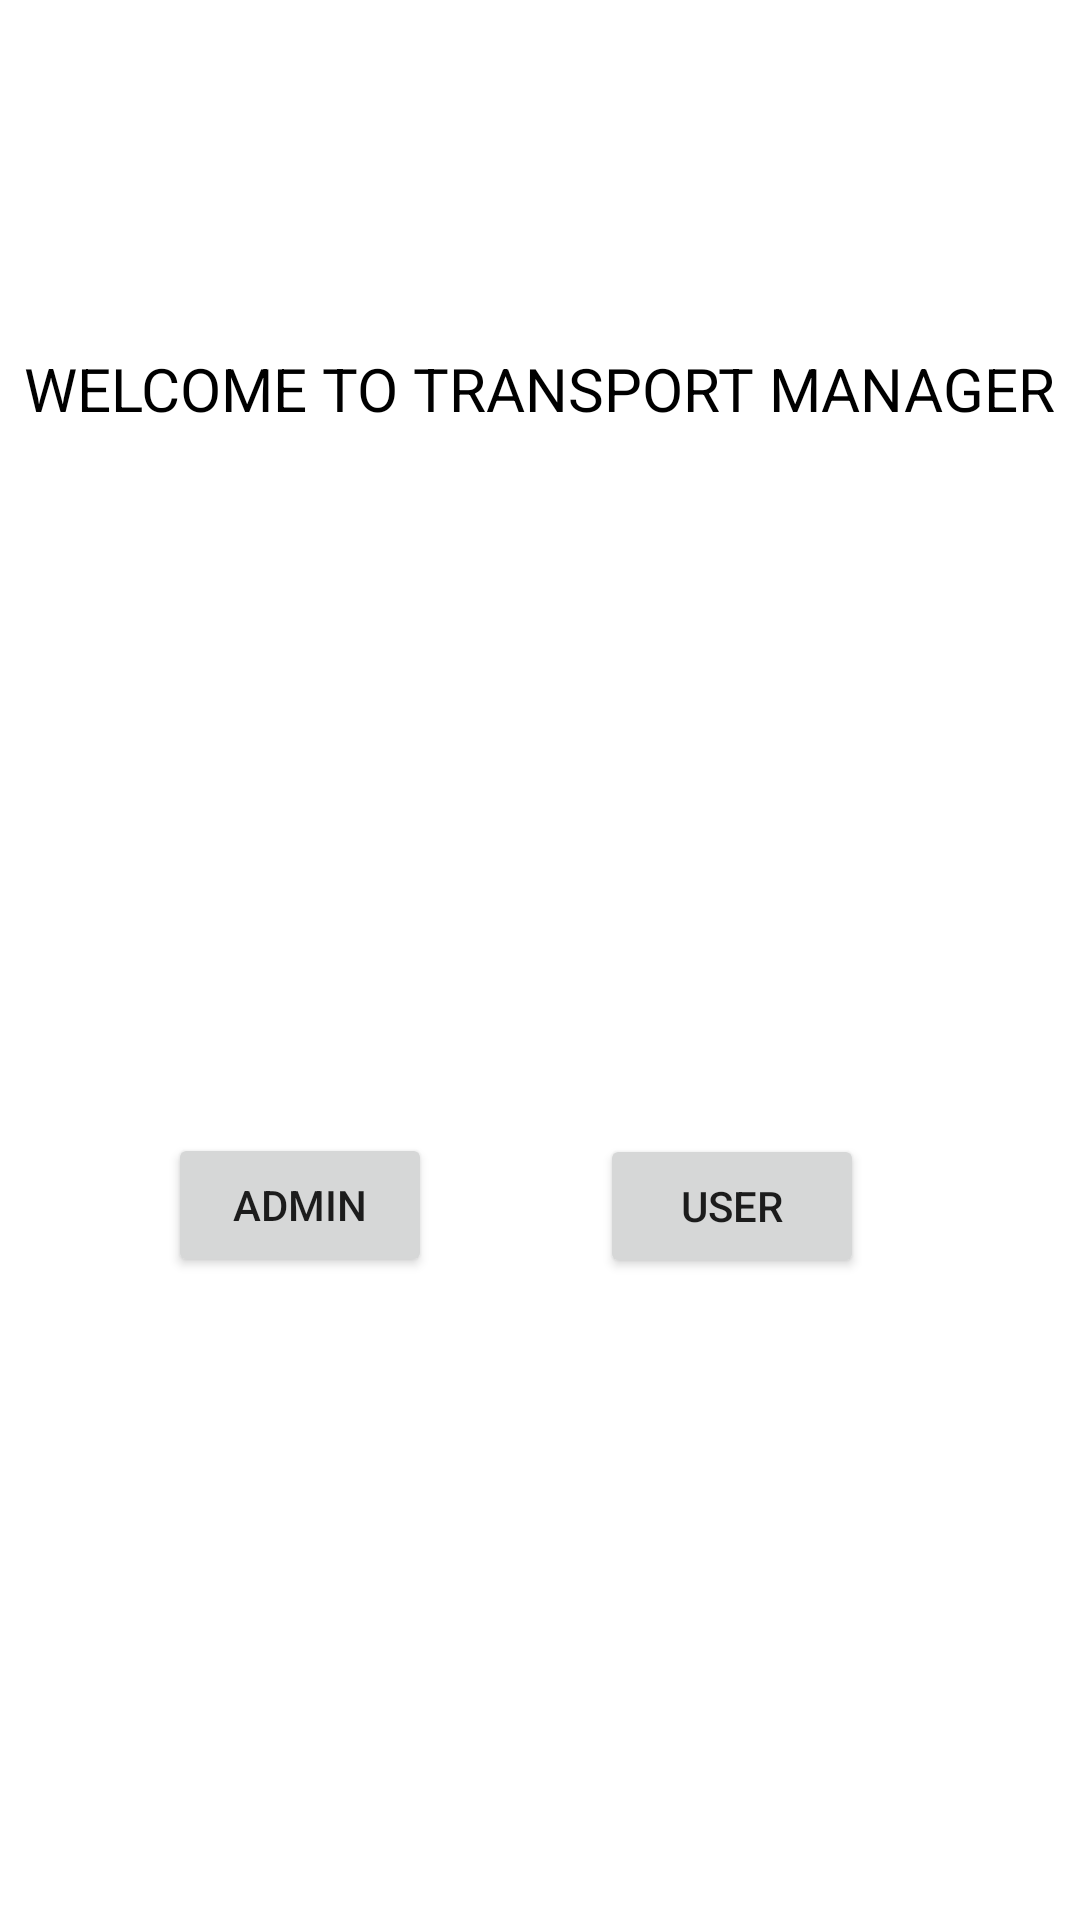

The Android layout XML behind this screen, and the referenced resources:
<!-- AndroidManifest.xml: application theme Theme.TransportManager -->
<!-- res/layout/activity_main.xml -->
<?xml version="1.0" encoding="utf-8"?>
<androidx.constraintlayout.widget.ConstraintLayout xmlns:android="http://schemas.android.com/apk/res/android"
    xmlns:app="http://schemas.android.com/apk/res-auto"
    xmlns:tools="http://schemas.android.com/tools"
    android:layout_width="match_parent"
    android:layout_height="match_parent"
    tools:context=".MainActivity" >

    <Button
        android:id="@+id/admin_btn"
        android:layout_width="wrap_content"
        android:layout_height="wrap_content"
        android:layout_marginStart="20dp"
        android:layout_marginTop="20dp"
        android:layout_marginEnd="20dp"
        android:onClick="adminBtnClick"
        android:text="@string/admin"
        app:layout_constraintBottom_toBottomOf="parent"
        app:layout_constraintEnd_toStartOf="@+id/user_btn"
        app:layout_constraintStart_toStartOf="parent"
        app:layout_constraintTop_toBottomOf="@+id/textView_mainmenu" />

    <Button
        android:id="@+id/user_btn"
        android:layout_width="wrap_content"
        android:layout_height="wrap_content"
        android:layout_marginTop="20dp"
        android:layout_marginEnd="72dp"
        android:onClick="userBtnClick"
        android:text="@string/user"
        app:layout_constraintBottom_toBottomOf="parent"
        app:layout_constraintEnd_toEndOf="parent"
        app:layout_constraintTop_toBottomOf="@+id/textView_mainmenu"
        app:layout_constraintVertical_bias="0.501" />

    <TextView
        android:id="@+id/textView_mainmenu"
        android:layout_width="wrap_content"
        android:layout_height="wrap_content"
        android:layout_marginTop="116dp"
        android:text="@string/welcome_to_transport_manager"
        android:textAllCaps="true"
        android:textColor="@color/black"
        android:textSize="20sp"
        app:layout_constraintEnd_toEndOf="parent"
        app:layout_constraintHorizontal_bias="0.498"
        app:layout_constraintStart_toStartOf="parent"
        app:layout_constraintTop_toTopOf="parent" />
</androidx.constraintlayout.widget.ConstraintLayout>
<!-- resources referenced by this layout -->
<resources>
  <string name="admin">Admin</string>
  <string name="user">User</string>
  <string name="welcome_to_transport_manager">Welcome to Transport Manager</string>
  <style name="Theme.TransportManager" parent="Theme.MaterialComponents.DayNight.DarkActionBar">
          
          <item name="colorPrimary">@color/purple_500</item>
          <item name="colorPrimaryVariant">@color/purple_700</item>
          <item name="colorOnPrimary">@color/white</item>
          
          <item name="colorSecondary">@color/teal_200</item>
          <item name="colorSecondaryVariant">@color/teal_700</item>
          <item name="colorOnSecondary">@color/black</item>
          
          <item name="android:statusBarColor">?attr/colorPrimaryVariant</item>
          
      </style>
  <!-- not gathered from this repository: default colours our renderer supplied (Android Studio template values) -->
  <color name="purple_500">#FF6200EE</color>
  <color name="purple_700">#FF3700B3</color>
  <color name="teal_200">#FF03DAC5</color>
  <color name="teal_700">#FF018786</color>
  <color name="black">#FF000000</color>
  <color name="white">#FFFFFFFF</color>
</resources>
